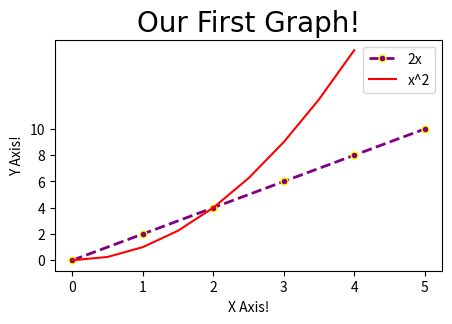

This chart was generated by the following Python code:

import matplotlib.pyplot as plt
import numpy as np
import pandas as pd 
### Basic Graph
x = [0,1,2,3,4,5]
y = [0,2,4,6,8,10]

# Resize your Graph
plt.figure(figsize=(5,3), dpi=150)

plt.plot(x,y, label='2x', color='purple', linewidth=2, marker='.', linestyle='--', markersize=10, markeredgecolor='yellow')

## Line Number Two
x2 = np.arange(0,4.5,0.5)
plt.plot(x2, x2**2, 'r', label='x^2')


plt.title('Our First Graph!', fontdict={'fontname': 'Comic Sans MS', 'fontsize': 20})
plt.xlabel('X Axis!')
plt.ylabel('Y Axis!')

plt.xticks([0,1,2,3,4,5])
plt.yticks([0,2,4,6,8,10])

plt.savefig('mygraph.png', dpi=200)

plt.legend()

